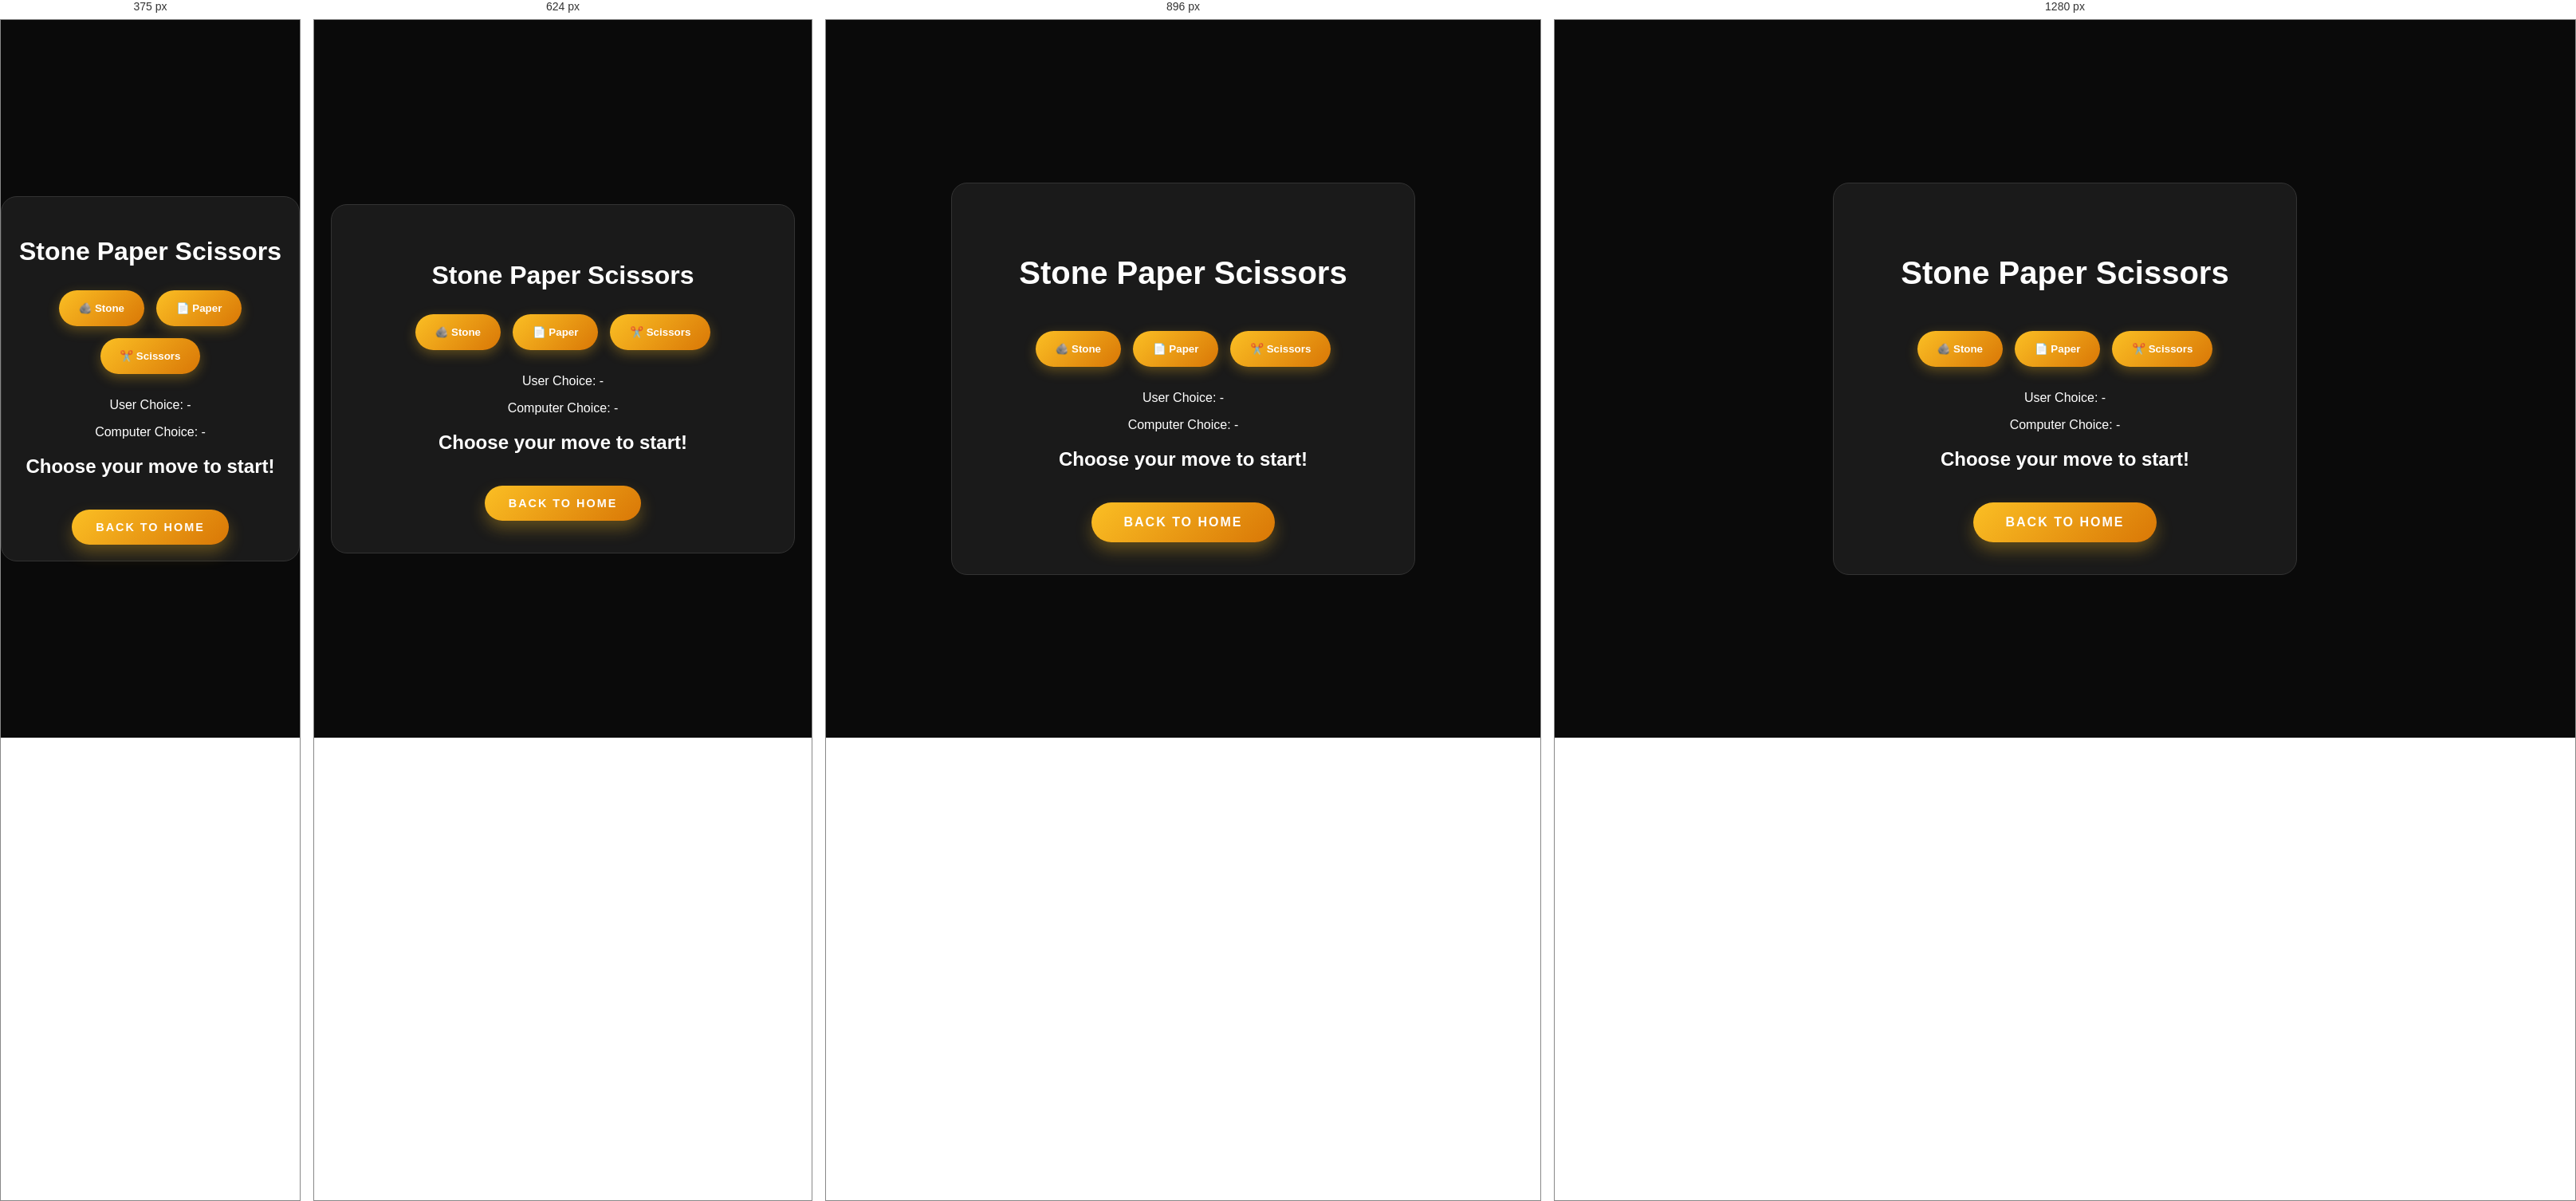
Rendered at 375 px, 624 px, 896 px and 1280 px, left to right.

<!-- file: game.html -->
<!DOCTYPE html>
<html lang="en">
<head>
    <meta charset="UTF-8">
    <meta name="viewport" content="width=device-width, initial-scale=1.0">
    <title>Stone Paper Scissors</title>
    <link rel="stylesheet" href="style.css">
</head>
<body class="game-body">
    <div class="game-container">
        <h1 class="section-title">Stone Paper Scissors</h1>
        
        <div class="game-choices">
            <button class="choice-btn" onclick="play('stone')">🪨 Stone</button>
            <button class="choice-btn" onclick="play('paper')">📄 Paper</button>
            <button class="choice-btn" onclick="play('scissors')">✂️ Scissors</button>
        </div>

        <div class="score-board">
            <p>User Choice: <span id="user-display">-</span></p>
            <p>Computer Choice: <span id="comp-display">-</span></p>
        </div>

        <h2 id="game-result">Choose your move to start!</h2>
        
        <a href="./index.html" class="btn">Back to Home</a>
    </div>

    <script>
        function play(userChoice) {
            try {
                const choices = ['stone', 'paper', 'scissors'];
                const compChoice = choices[Math.floor(Math.random() * 3)];

                document.getElementById('user-display').innerText = userChoice.toUpperCase();
                document.getElementById('comp-display').innerText = compChoice.toUpperCase();

                let result = "";
                if (userChoice === compChoice) {
                    result = "It's a Tie! 🤝";
                } else if (
                    (userChoice === 'stone' && compChoice === 'scissors') ||
                    (userChoice === 'paper' && compChoice === 'stone') ||
                    (userChoice === 'scissors' && compChoice === 'paper')
                ) {
                    result = "You Win! 🎉";
                } else {
                    result = "You Lose! 💀";
                }
                document.getElementById('game-result').innerText = result;
            } catch (error) {
                console.error("Error during game play:", error);
            }
        }
    </script>
    <script>
        const bubbleSound = new Audio('https://assets.mixkit.co/sfx/preview/mixkit-water-bubble-612.mp3');
        bubbleSound.volume = 0.3;
        document.addEventListener('click', (e) => {
            if (e.target.closest('.choice-btn, .btn')) {
                bubbleSound.currentTime = 0;
                bubbleSound.play().catch(() => {});
            }
        });
    </script>
</body>
</html>


/* @media block from style.css */
@media (max-width: 1024px) {
    .hero-content h1 { font-size: 4rem; letter-spacing: 8px; }
    .nav-container { padding: 15px 5%; }
}

/* @media block from style.css */
@media (max-width: 768px) {
    .nav-toggle { display: block; }
    .nav-links {
        display: none;
        position: absolute;
        top: 100%;
        left: 0;
        width: 100%;
        flex-direction: column;
        background: rgba(10, 10, 10, 0.95);
        padding: 20px 0;
        text-align: center;
        border-bottom: 1px solid rgba(255,255,255,0.1);
        gap: 20px;
    }
    .nav-links.active { display: flex; }
    
    .hero-content h1 { font-size: 3rem; letter-spacing: 5px; }
    .subtitle { font-size: 1rem; }
    
    .section-title { font-size: 2rem; margin: 30px 0; }
    
    .skills-grid { gap: 15px; padding: 0 5%; }
    .skill-card { width: 100px; padding: 15px; }
    .skill-card i { font-size: 2rem; }
    
    .project-grid { 
        grid-template-columns: 1fr; 
        padding: 0 8% 50px; 
    }
    
    .about-section, .contact-section { padding: 60px 5%; }
    .profile-img { width: 150px; height: 150px; }
    
    .btn { padding: 14px 30px; font-size: 0.9rem; }
}

/* @media block from style.css */
@media (max-width: 480px) {
    .hero-content h1 { font-size: 2.5rem; letter-spacing: 3px; }
    .nav-brand { font-size: 1.2rem; }
    
    .game-container { padding: 20px; }
    .game-choices { flex-wrap: wrap; }
    
    .contact-links { gap: 15px; }
    .contact-links .btn { width: 100%; }
    
    /* Form inputs full width on mobile */
    #contactForm input, #contactForm textarea { font-size: 16px; } /* Prevent iOS zoom */
}